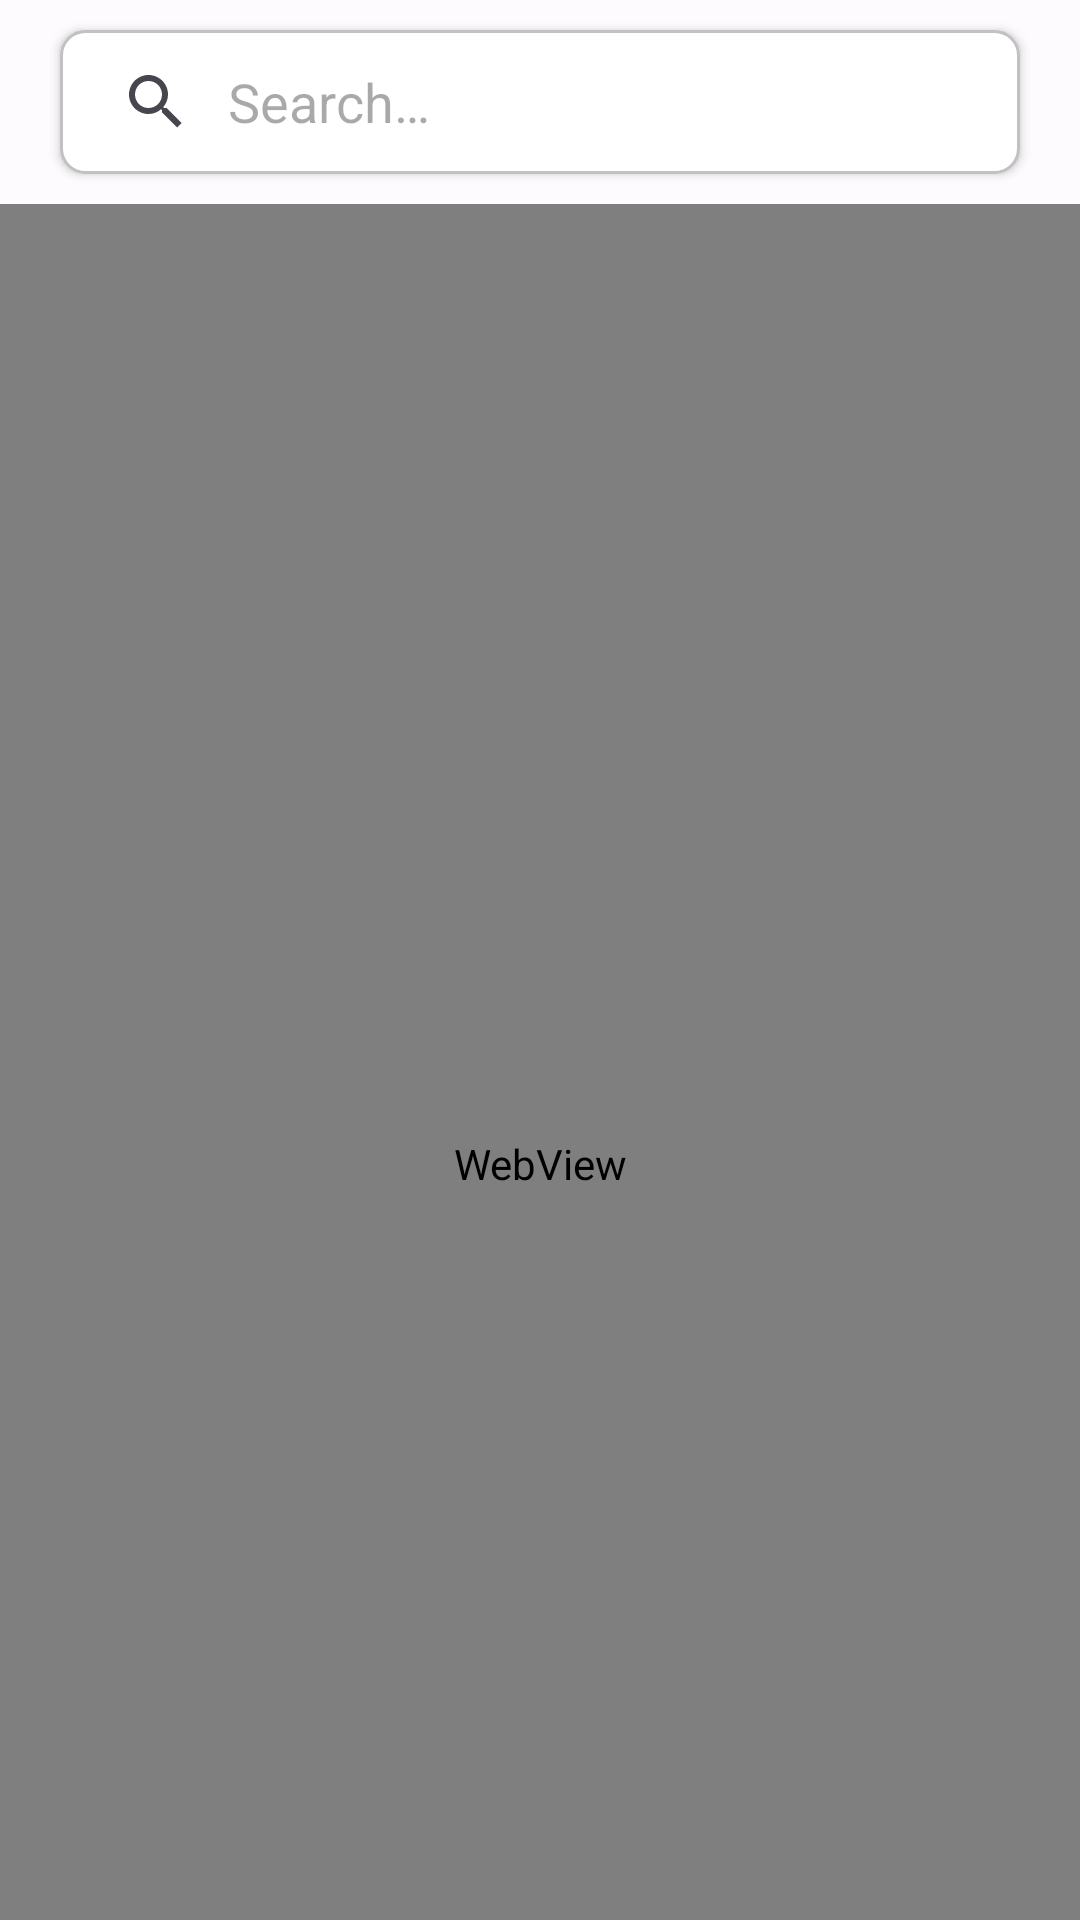

Produce the Android XML layout that renders to this screen, including the resource entries it uses.
<!-- AndroidManifest.xml: application theme Theme.Justlearn -->
<!-- res/layout/fragment_explore.xml -->
<?xml version="1.0" encoding="utf-8"?>
<LinearLayout
    xmlns:android="http://schemas.android.com/apk/res/android"
    xmlns:app="http://schemas.android.com/apk/res-auto"
    xmlns:tools="http://schemas.android.com/tools"
    android:layout_width="match_parent"
    android:layout_height="match_parent"
    tools:context=".fragment.ExploreFragment"
    android:orientation="vertical">

    <androidx.appcompat.widget.SearchView
        android:id="@+id/search_bar"
        android:layout_width="match_parent"
        android:layout_height="wrap_content"
        android:layout_marginTop="10dp"
        android:layout_marginBottom="10dp"
        android:layout_marginStart="20dp"
        android:layout_marginEnd="20dp"
        android:queryHint="Search"
        android:background="@drawable/view_outline"
        android:elevation="2dp"
        app:iconifiedByDefault="false"
        style="@style/Widget.AppCompat.SearchView.ActionBar"
        />

    <ProgressBar
        android:id="@+id/progress_bar"
        android:layout_width="80dp"
        android:layout_height="0dp"
        android:layout_weight="1"
        android:layout_gravity="center"
        android:visibility="visible"
        />

    <WebView
        android:id="@+id/web_view"
        android:layout_width="match_parent"
        android:layout_height="match_parent"/>


</LinearLayout>
<!-- resources referenced by this layout -->
<resources>
  <!-- drawable view_outline (drawable) -->
  <?xml version="1.0" encoding="utf-8"?>
  <shape xmlns:android="http://schemas.android.com/apk/res/android"
      android:shape="rectangle">
  
      <solid android:color="@android:color/white" />
      <stroke
          android:width="1dp"
          android:color="#c1c1c1" />
      <corners android:radius="8dp" />
  </shape>
  <style name="Theme.Justlearn" parent="Base.Theme.Justlearn" />
  <color name="md_theme_light_primary">#2956C7</color>
  <color name="md_theme_light_onPrimary">#FFFFFF</color>
  <color name="md_theme_light_primaryContainer">#DBE1FF</color>
  <color name="md_theme_light_onPrimaryContainer">#00174C</color>
  <color name="md_theme_light_secondary">#3F5AA9</color>
  <color name="md_theme_light_onSecondary">#FFFFFF</color>
  <color name="md_theme_light_secondaryContainer">#DBE1FF</color>
  <color name="md_theme_light_onSecondaryContainer">#00174C</color>
  <color name="md_theme_light_tertiary">#3A5BA9</color>
  <color name="md_theme_light_onTertiary">#FFFFFF</color>
  <color name="md_theme_light_tertiaryContainer">#DAE2FF</color>
  <color name="md_theme_light_onTertiaryContainer">#001847</color>
  <color name="md_theme_light_error">#BA1A1A</color>
  <color name="md_theme_light_errorContainer">#FFDAD6</color>
  <color name="md_theme_light_onError">#FFFFFF</color>
  <color name="md_theme_light_onErrorContainer">#410002</color>
  <color name="md_theme_light_background">#FEFBFF</color>
  <color name="md_theme_light_onBackground">#1B1B1F</color>
  <color name="md_theme_light_surface">#FEFBFF</color>
  <color name="md_theme_light_onSurface">#1B1B1F</color>
  <color name="md_theme_light_surfaceVariant">#E2E1EC</color>
  <color name="md_theme_light_onSurfaceVariant">#45464F</color>
  <color name="md_theme_light_outline">#757680</color>
  <color name="md_theme_light_inverseOnSurface">#F2F0F4</color>
  <color name="md_theme_light_inverseSurface">#303034</color>
  <color name="md_theme_light_inversePrimary">#B4C4FF</color>
</resources>
